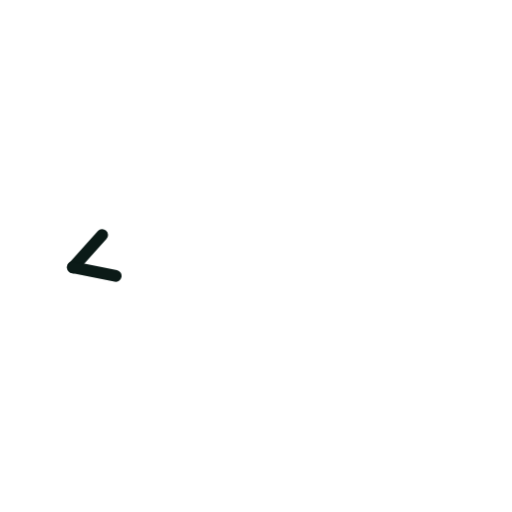
t = 0.00 s
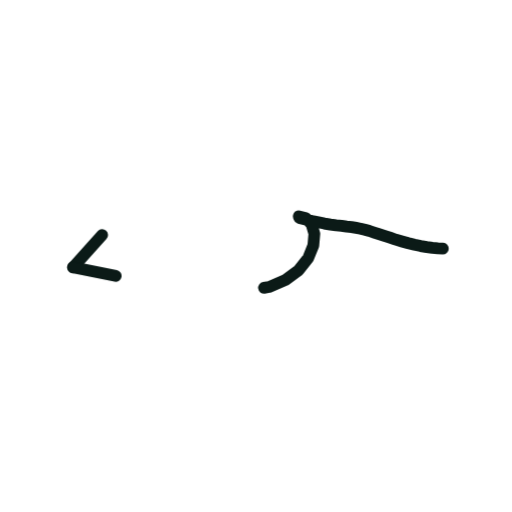
t = 0.36 s
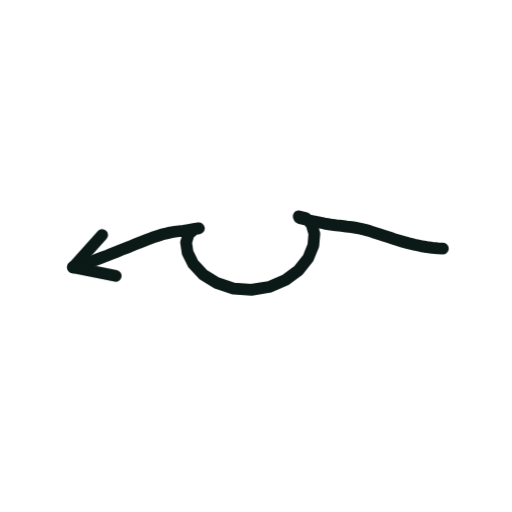
t = 0.73 s
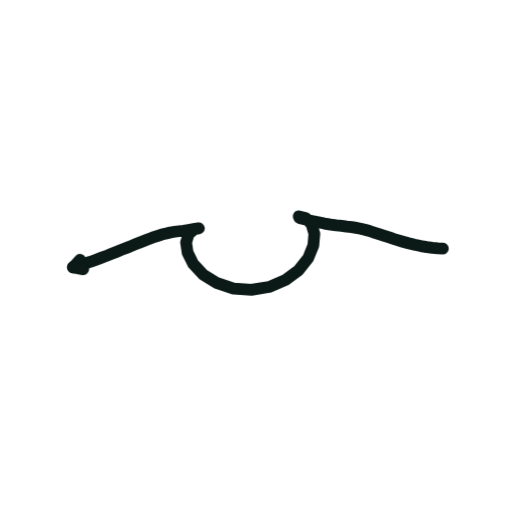
t = 1.40 s
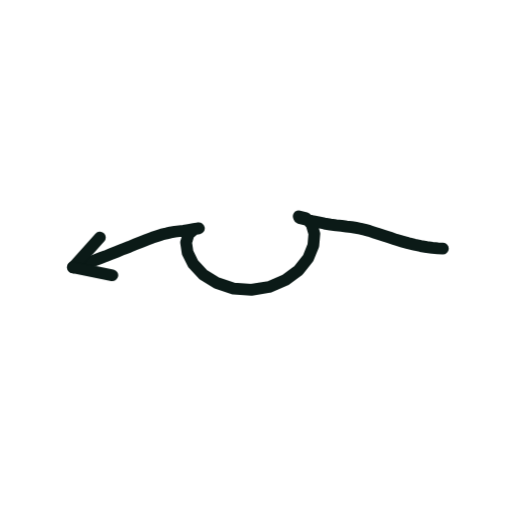
t = 1.74 s
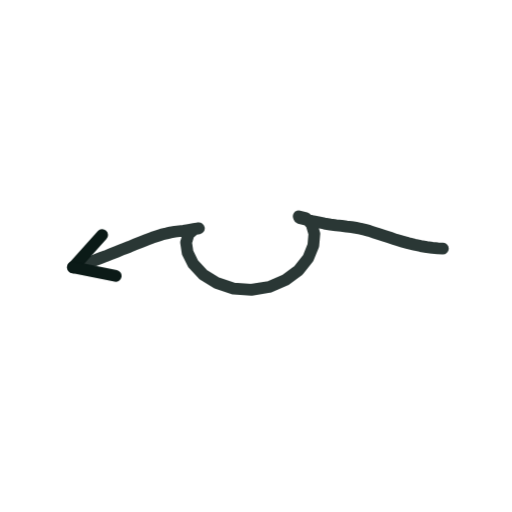
t = 2.16 s

The animated SVG that drew these frames (rendered in a browser with its animation timeline set to each time). Animation: 2 CSS @keyframes rules; one cycle of 2.60 s, repeats indefinitely.

<svg xmlns="http://www.w3.org/2000/svg" viewBox="0 0 200 200" width="200" height="200"><style>.s{stroke-dasharray:var(--L);animation:d 2.6s ease-in-out infinite;animation-delay:var(--d)}@keyframes d{0%{stroke-dashoffset:var(--L);opacity:1}28%,80%{stroke-dashoffset:0;opacity:1}92%{stroke-dashoffset:0;opacity:0}100%{stroke-dashoffset:var(--L);opacity:0}}.m{animation:mm .9s linear infinite}@keyframes mm{to{stroke-dashoffset:-23}}@media(prefers-reduced-motion:reduce){.s,.m{animation:none}}</style><path d="M173.0 97.1L171.0 97.0L168.9 96.8L166.7 96.5L164.3 96.1L161.9 95.6L159.5 95.0L157.0 94.3L154.6 93.6L152.3 92.8L150.1 92.1L148.0 91.4L146.1 90.8L144.3 90.2L142.5 89.7L140.8 89.3L139.1 89.0L137.3 88.7L135.4 88.5L133.4 88.2L131.3 88.0L129.1 87.7L126.7 87.3L124.3 86.8L121.8 86.3L119.3 85.7L116.9 85.1L116.7 84.5L119.5 85.2L121.7 87.6L122.8 91.3L122.4 95.9L120.4 100.8L116.7 105.5L111.4 109.4L105.1 112.1L98.2 113.2L91.2 112.7L84.8 110.6L79.4 107.3L75.5 103.1L73.3 98.7L72.7 94.7L73.7 91.4L75.9 89.5L77.7 89.2L75.6 89.5L73.6 89.8L71.7 90.1L70.0 90.3L68.3 90.5L66.6 90.8L65.0 91.2L63.2 91.6L61.4 92.2L59.5 92.8L57.4 93.6L55.2 94.5L52.9 95.4L50.5 96.4L48.1 97.3L45.7 98.3L43.4 99.2L41.2 100.1L39.0 100.9L37.1 101.6L35.2 102.3L33.5 102.8L31.8 103.4L30.2 103.9L28.6 104.4" fill="none" stroke="#0B1A17" stroke-width="4.6" stroke-linecap="round" stroke-linejoin="round" class="s" style="--L:199;--d:0.00s"/><path d="M28.6 104.4L39.9 91.8" fill="none" stroke="#0B1A17" stroke-width="4.6" stroke-linecap="round" stroke-linejoin="round" class="s" style="--L:17;--d:1.16s"/><path d="M28.6 104.4L45.2 107.8" fill="none" stroke="#0B1A17" stroke-width="4.6" stroke-linecap="round" stroke-linejoin="round" class="s" style="--L:17;--d:1.16s"/></svg>
